Run: headless pygame with SDL's dummy video driver; simulated clock (each Clock.tick advances the game by its frame time, no real sleeping); random seed 0; keys injected as events and as key.get_pressed() state; no mouse input.
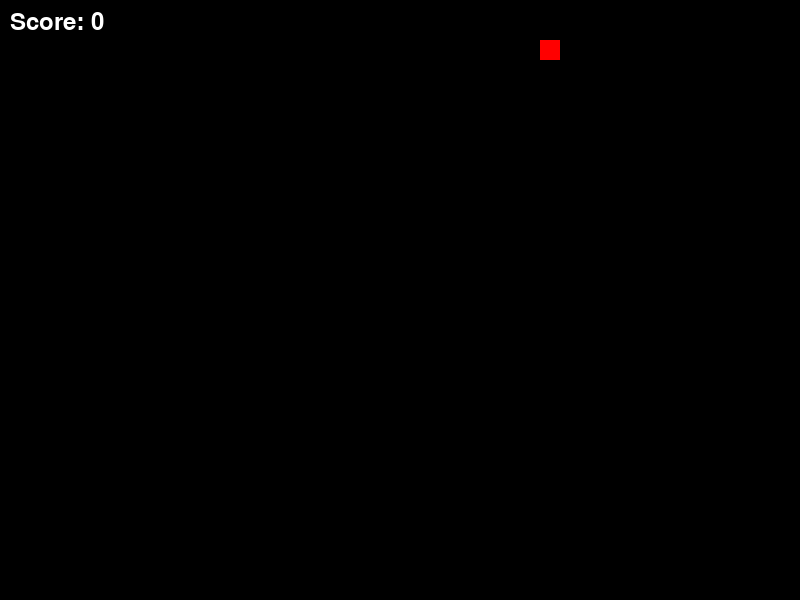
Frame 1 of 1 · flips 1–60 · no input (game ended)

The pygame program that drew these frames:

import pygame
import random

# 游戏窗口尺寸
WINDOW_WIDTH = 800
WINDOW_HEIGHT = 600

# 蛇身和食物大小
BLOCK_SIZE = 20

# 颜色定义
BLACK = (0, 0, 0)
WHITE = (255, 255, 255)
RED = (255, 0, 0)

# 初始化 Pygame
pygame.init()

# 创建游戏窗口
window = pygame.display.set_mode((WINDOW_WIDTH, WINDOW_HEIGHT))
pygame.display.set_caption("贪吃蛇")

# 创建时钟对象，控制游戏帧率
clock = pygame.time.Clock()


class Snake:
    def __init__(self):
        self.head_pos = [WINDOW_WIDTH // 2, WINDOW_HEIGHT // 2]
        self.body = [self.head_pos]
        self.direction = random.choice(["UP", "DOWN", "LEFT", "RIGHT"])

    def move(self):
        if self.direction == "UP":
            self.head_pos[1] -= BLOCK_SIZE
        elif self.direction == "DOWN":
            self.head_pos[1] += BLOCK_SIZE
        elif self.direction == "LEFT":
            self.head_pos[0] -= BLOCK_SIZE
        elif self.direction == "RIGHT":
            self.head_pos[0] += BLOCK_SIZE

        # 更新整个蛇身体的位置
        self.body.insert(0, list(self.head_pos))
        if len(self.body) > score + 1:
            self.body.pop()

    def change_direction(self, direction):
        if direction == "UP" and self.direction != "DOWN":
            self.direction = "UP"
        elif direction == "DOWN" and self.direction != "UP":
            self.direction = "DOWN"
        elif direction == "LEFT" and self.direction != "RIGHT":
            self.direction = "LEFT"
        elif direction == "RIGHT" and self.direction != "LEFT":
            self.direction = "RIGHT"

    def grow(self):
        self.body.append(list(self.head_pos))

    def draw(self):
        for block in self.body:
            pygame.draw.rect(window, WHITE, (block[0], block[1], BLOCK_SIZE, BLOCK_SIZE))


class Food:
    def __init__(self):
        self.pos = [random.randrange(1, WINDOW_WIDTH // BLOCK_SIZE) * BLOCK_SIZE,
                    random.randrange(1, WINDOW_HEIGHT // BLOCK_SIZE) * BLOCK_SIZE]

    def respawn(self):
        self.pos = [random.randrange(1, WINDOW_WIDTH // BLOCK_SIZE) * BLOCK_SIZE,
                    random.randrange(1, WINDOW_HEIGHT // BLOCK_SIZE) * BLOCK_SIZE]

    def draw(self):
        pygame.draw.rect(window, RED, (self.pos[0], self.pos[1], BLOCK_SIZE, BLOCK_SIZE))


# 创建蛇和食物对象
snake = Snake()
food = Food()

score = 0

game_over = False

# 游戏循环
while not game_over:
    # 处理事件
    for event in pygame.event.get():
        if event.type == pygame.QUIT:
            game_over = True
        elif event.type == pygame.KEYDOWN:
            if event.key == pygame.K_UP:
                snake.change_direction("UP")
            elif event.key == pygame.K_DOWN:
                snake.change_direction("DOWN")
            elif event.key == pygame.K_LEFT:
                snake.change_direction("LEFT")
            elif event.key == pygame.K_RIGHT:
                snake.change_direction("RIGHT")

    # 移动蛇
    snake.move()

    # 判断是否吃到食物
    if snake.head_pos == food.pos:
        snake.grow()
        food.respawn()
        score += 1

        # 更新蛇头位置
        snake.move()

    # 判断是否撞到墙壁或自身
    if (snake.head_pos[0] < 0 or snake.head_pos[0] >= WINDOW_WIDTH or
            snake.head_pos[1] < 0 or snake.head_pos[1] >= WINDOW_HEIGHT or
            snake.head_pos in snake.body[1:]):
        game_over = True

    # 绘制背景
    window.fill(BLACK)

    # 绘制蛇和食物
    snake.draw()
    food.draw()

    # 绘制分数
    font = pygame.font.Font(None, 36)
    score_text = font.render("Score: " + str(score), True, WHITE)
    window.blit(score_text, (10, 10))

    # 刷新显示
    pygame.display.flip()

    # 控制游戏帧率
    clock.tick(10)

# 退出游戏
pygame.quit()
